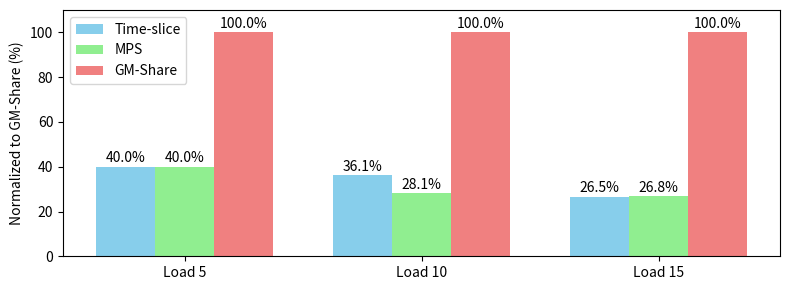

The script that saved this image:
import matplotlib.pyplot as plt
import numpy as np

# Data
loads = ['Load 5', 'Load 10', 'Load 15']
methods = ['Time-slice', 'MPS', 'GM-Share']

# Original percentages
time_slice = [40.0, 36.1, 26.5]
mps = [40.0, 28.1, 26.8]
gm_share = [100.0, 100.0, 100.0]

# Normalize to GM-Share
time_slice_norm = [ts/gm*100 for ts, gm in zip(time_slice, gm_share)]
mps_norm = [mp/gm*100 for mp, gm in zip(mps, gm_share)]
gm_share_norm = [gm/gm*100 for gm in gm_share]  # always 100%

# Combine into array
data = np.array([time_slice_norm, mps_norm, gm_share_norm])

# Plot setup
x = np.arange(len(loads))
width = 0.25

fig, ax = plt.subplots(figsize=(8,3))

# Bars
ax.bar(x - width, data[0], width, label='Time-slice', color='skyblue')
ax.bar(x, data[1], width, label='MPS', color='lightgreen')
ax.bar(x + width, data[2], width, label='GM-Share', color='lightcoral')

# Labels and formatting
ax.set_ylabel('Normalized to GM-Share (%)')
# ax.set_title('Method Performance Normalized to GM-Share')
ax.set_xticks(x)
ax.set_xticklabels(loads)
ax.set_ylim(0, 110)
ax.legend()

# Add value labels
for i in range(len(loads)):
    ax.text(x[i] - width, data[0][i] + 2, f"{data[0][i]:.1f}%", ha='center')
    ax.text(x[i], data[1][i] + 2, f"{data[1][i]:.1f}%", ha='center')
    ax.text(x[i] + width, data[2][i] + 2, f"{data[2][i]:.1f}%", ha='center')

plt.tight_layout()
plt.savefig('success_rate_1114.png')
plt.close()

print("Plot saved as 'success_rate_1114.png'")
